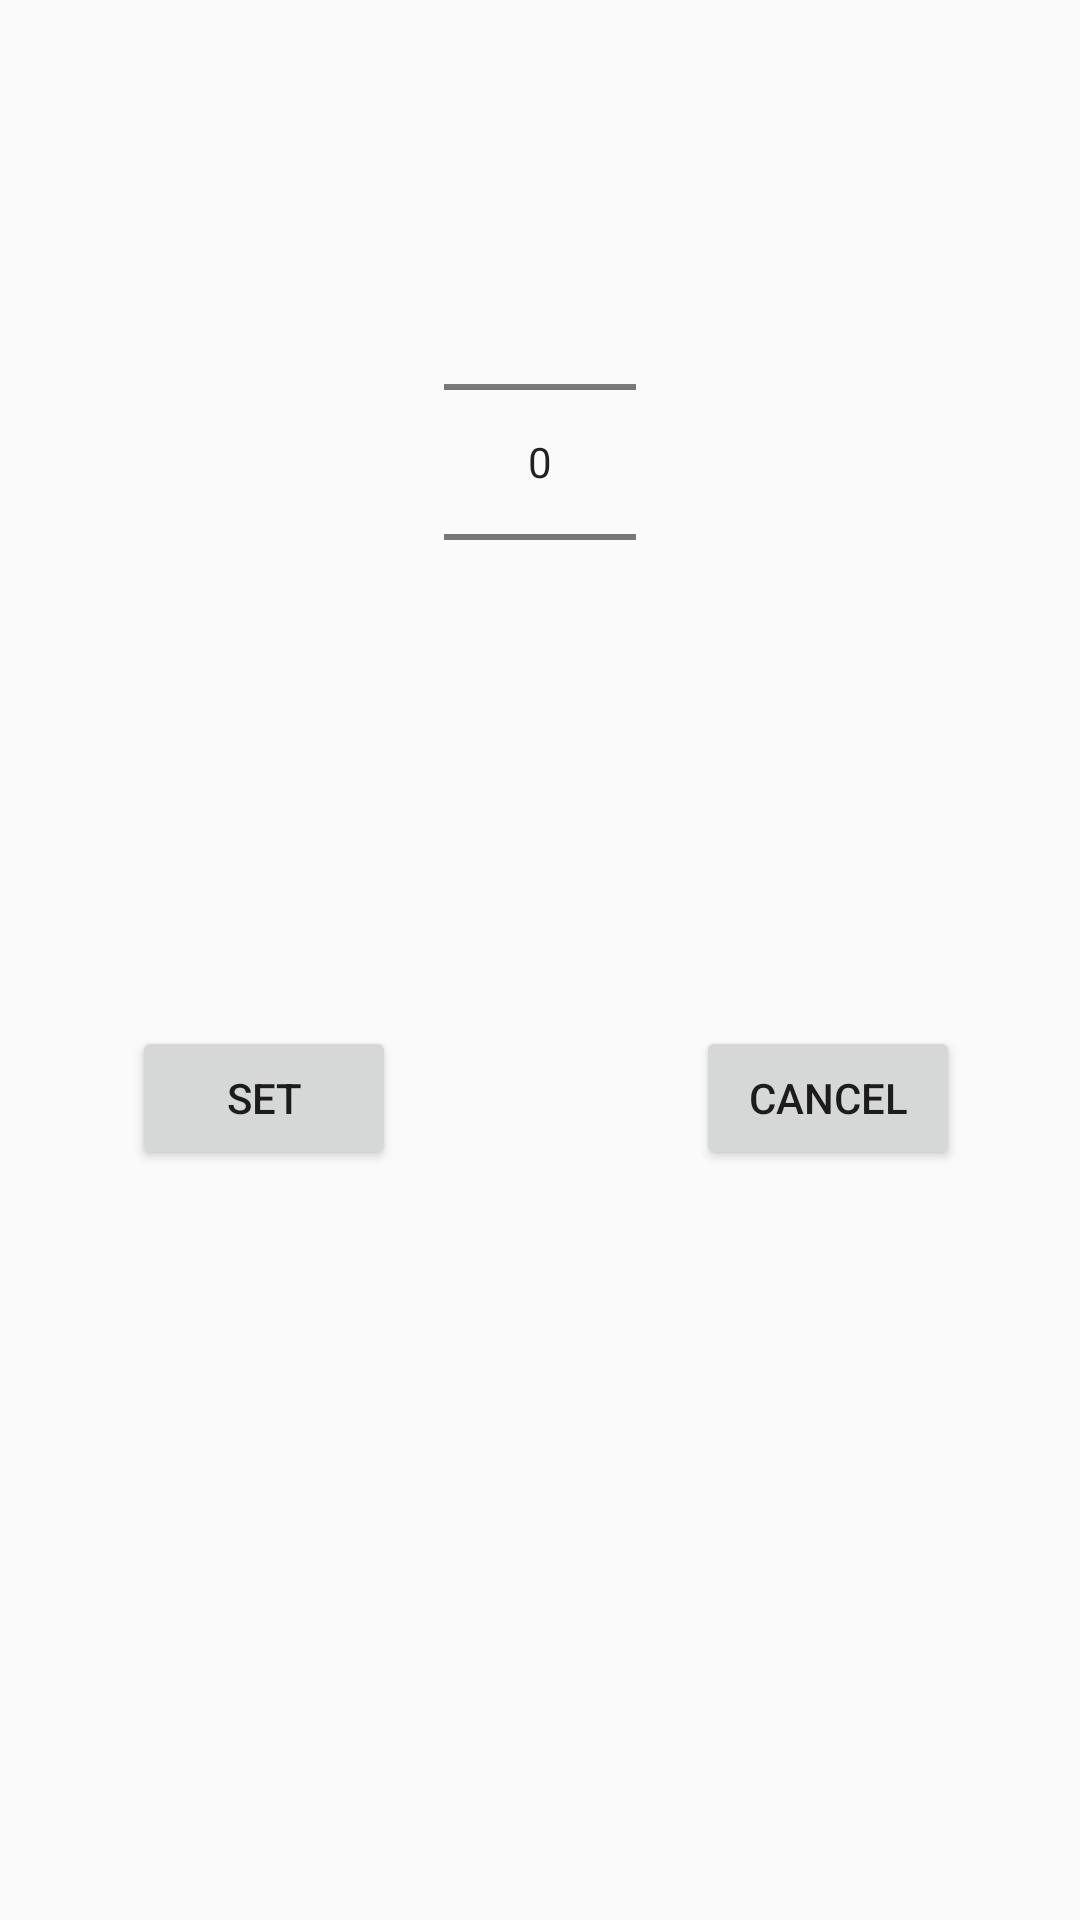

Produce the Android XML layout that renders to this screen, including the resource entries it uses.
<!-- AndroidManifest.xml: application theme AppTheme -->
<!-- res/layout/dialog.xml -->
<RelativeLayout xmlns:android="http://schemas.android.com/apk/res/android"
    android:layout_width="fill_parent"
    android:layout_height="fill_parent" >


    <NumberPicker
        android:id="@+id/numberPicker1"
        android:layout_width="wrap_content"
        android:layout_height="wrap_content"
        android:layout_alignParentTop="true"
        android:layout_centerHorizontal="true"
        android:layout_marginTop="64dp" />

    <Button
        android:id="@+id/button2"
        android:layout_width="wrap_content"
        android:layout_height="wrap_content"
        android:layout_below="@+id/numberPicker1"
        android:layout_marginLeft="20dp"
        android:layout_marginTop="98dp"
        android:layout_toRightOf="@+id/numberPicker1"
        android:text="Cancel" />

    <Button
        android:id="@+id/button1"
        android:layout_width="wrap_content"
        android:layout_height="wrap_content"
        android:layout_alignBaseline="@+id/button2"
        android:layout_alignBottom="@+id/button2"
        android:layout_marginRight="16dp"
        android:layout_toLeftOf="@+id/numberPicker1"
        android:text="Set" />

</RelativeLayout>
<!-- resources referenced by this layout -->
<resources>
  <style name="AppTheme" parent="Theme.AppCompat.Light.NoActionBar">
          
          <item name="colorPrimary">@color/colorPrimary</item>
          <item name="colorPrimaryDark">@color/colorPrimaryDark</item>
          <item name="colorAccent">@color/colorAccent</item>
      </style>
  <color name="colorPrimary">#ff661f</color>
  <color name="colorPrimaryDark">#f56505</color>
  <color name="colorAccent">#FF4081</color>
</resources>
